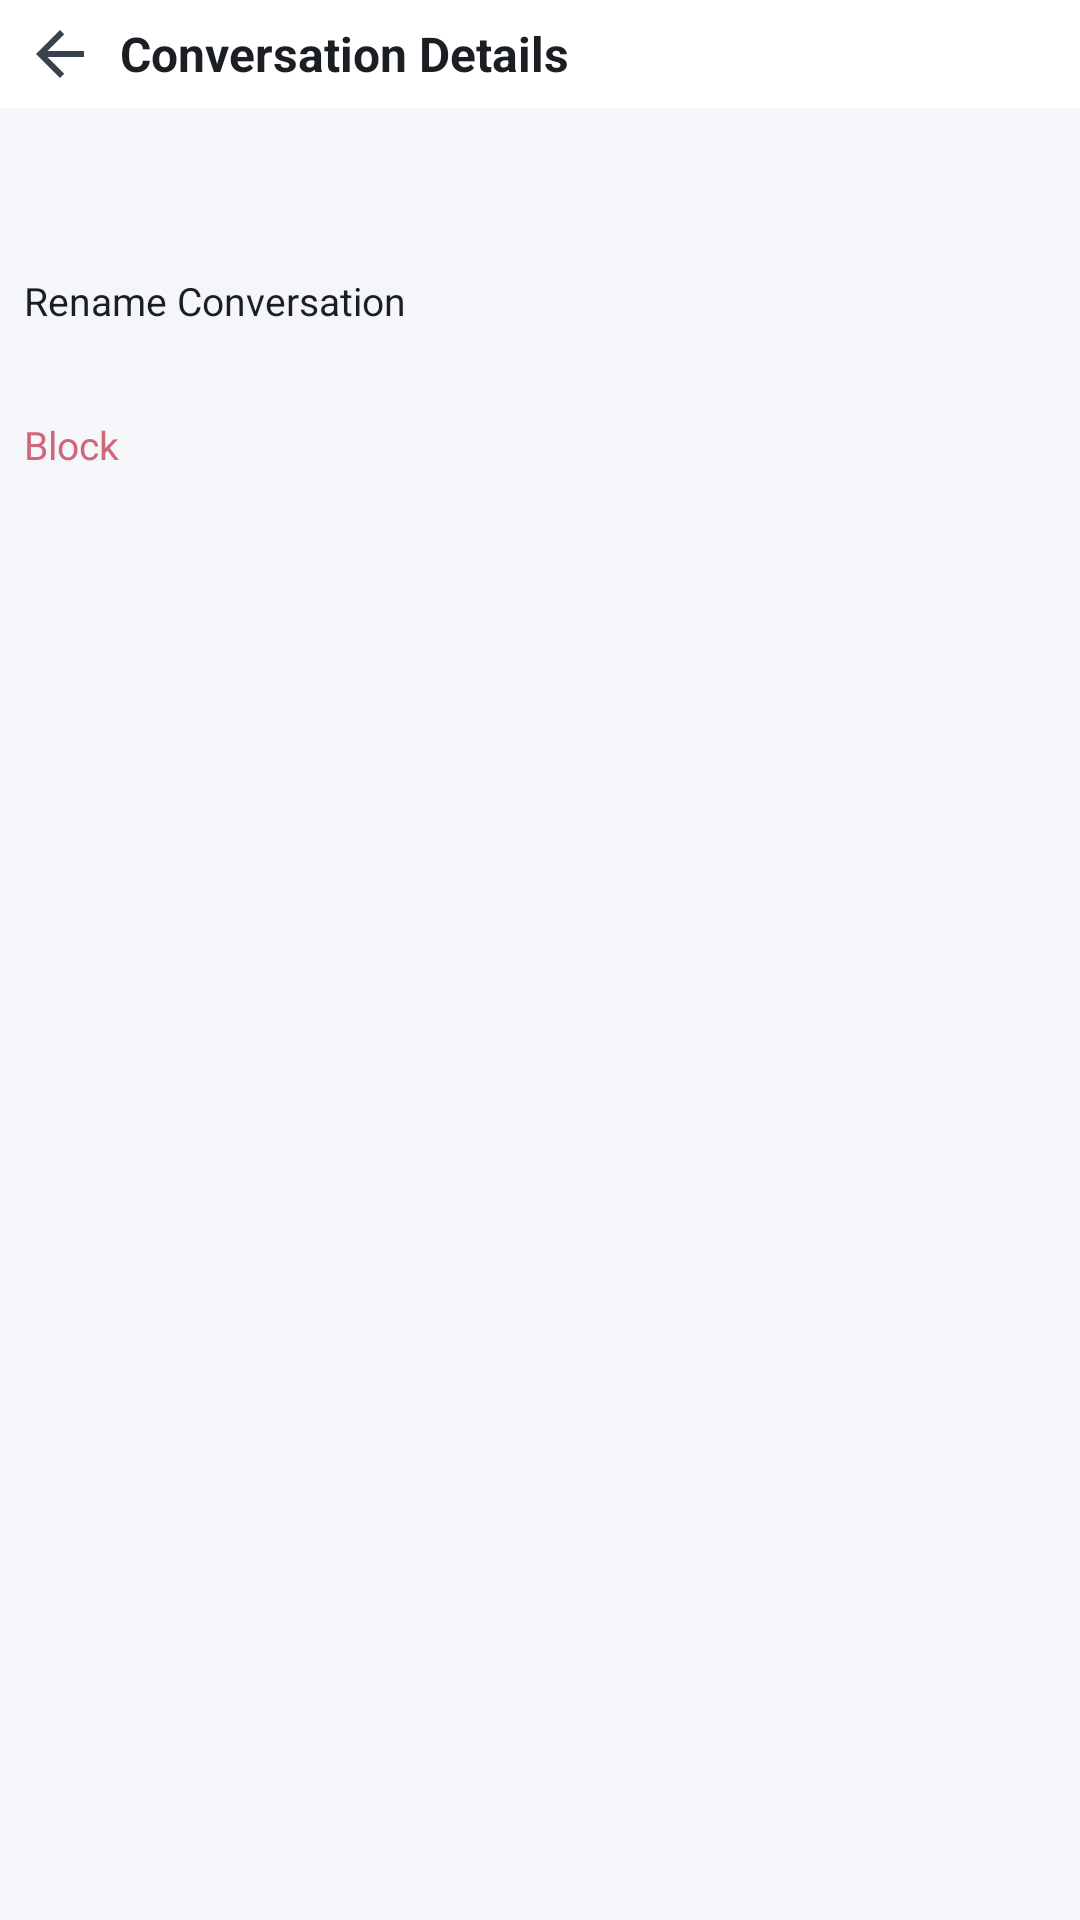

Layout XML and referenced resources for this Android screen:
<!-- AndroidManifest.xml: application theme Theme.DpadMessaging -->
<!-- res/layout/activity_conversation_details.xml -->
<?xml version="1.0" encoding="utf-8"?>
<LinearLayout
    xmlns:android="http://schemas.android.com/apk/res/android"
    android:layout_width="match_parent"
    android:layout_height="match_parent"
    android:background="@color/colorBackground"
    android:orientation="vertical">

    
    <LinearLayout
        android:id="@+id/toolbar"
        android:layout_width="match_parent"
        android:layout_height="@dimen/toolbar_height"
        android:background="@color/toolbarBg"
        android:gravity="center_vertical"
        android:orientation="horizontal"
        android:paddingStart="@dimen/toolbar_padding_h"
        android:paddingEnd="@dimen/toolbar_padding_h">

        <ImageButton
            android:id="@+id/btn_back"
            android:layout_width="@dimen/toolbar_button_width"
            android:layout_height="@dimen/toolbar_height"
            android:background="@drawable/button_focusable_bg"
            android:contentDescription="@string/back"
            android:focusable="true"
            android:focusableInTouchMode="true"
            android:scaleType="center"
            android:src="@drawable/ic_back"
            android:tint="@color/toolbarIcon" />

        <TextView
            android:layout_width="0dp"
            android:layout_height="wrap_content"
            android:layout_weight="1"
            android:focusable="false"
            android:paddingStart="@dimen/padding_small"
            android:text="@string/conversation_details"
            android:textColor="@color/toolbarText"
            android:textSize="@dimen/text_size_title"
            android:textStyle="bold" />

    </LinearLayout>

    
    <ScrollView
        android:layout_width="match_parent"
        android:layout_height="0dp"
        android:layout_weight="1">

        <LinearLayout
            android:layout_width="match_parent"
            android:layout_height="wrap_content"
            android:orientation="vertical"
            android:padding="@dimen/padding_medium">

            
            <TextView
                android:id="@+id/tv_contact_name"
                android:layout_width="match_parent"
                android:layout_height="wrap_content"
                android:paddingBottom="@dimen/padding_small"
                android:textColor="@color/conversationTitle"
                android:textSize="@dimen/text_size_large"
                android:textStyle="bold" />

            
            <LinearLayout
                android:id="@+id/participant_list"
                android:layout_width="match_parent"
                android:layout_height="wrap_content"
                android:orientation="vertical"
                android:paddingBottom="@dimen/padding_medium" />

            
            <TextView
                android:id="@+id/btn_rename"
                android:layout_width="match_parent"
                android:layout_height="@dimen/conversation_item_height"
                android:background="@drawable/item_focusable_bg"
                android:focusable="true"
                android:focusableInTouchMode="true"
                android:gravity="center_vertical"
                android:text="@string/rename_conversation"
                android:textColor="@color/colorOnBackground"
                android:textSize="@dimen/text_size_normal" />

            
            <TextView
                android:id="@+id/btn_block"
                android:layout_width="match_parent"
                android:layout_height="@dimen/conversation_item_height"
                android:background="@drawable/item_focusable_bg"
                android:focusable="true"
                android:focusableInTouchMode="true"
                android:gravity="center_vertical"
                android:text="@string/block"
                android:textColor="@color/statusFailed"
                android:textSize="@dimen/text_size_normal" />

        </LinearLayout>

    </ScrollView>

</LinearLayout>
<!-- resources referenced by this layout -->
<resources>
  <color name="colorBackground">#F4F6FA</color>
  <color name="colorOnBackground">#1B1F24</color>
  <color name="conversationTitle">#1B1F24</color>
  <color name="statusFailed">#CF6679</color>
  <color name="toolbarBg">#FFFFFF</color>
  <color name="toolbarIcon">#3A4250</color>
  <color name="toolbarText">#1B1F24</color>
  <dimen name="conversation_item_height">48dp</dimen>
  <dimen name="padding_medium">8dp</dimen>
  <dimen name="padding_small">4dp</dimen>
  <dimen name="text_size_large">15sp</dimen>
  <dimen name="text_size_normal">13sp</dimen>
  <dimen name="text_size_title">16sp</dimen>
  <dimen name="toolbar_button_width">32dp</dimen>
  <dimen name="toolbar_height">36dp</dimen>
  <dimen name="toolbar_padding_h">4dp</dimen>
  <!-- drawable button_focusable_bg (drawable) -->
  <?xml version="1.0" encoding="utf-8"?>
  <selector xmlns:android="http://schemas.android.com/apk/res/android">
      
      <item android:state_focused="true" android:state_pressed="false">
          <shape android:shape="rectangle">
              <solid android:color="@color/focus_highlight"/>
              
              <stroke android:width="@dimen/focus_border_width" android:color="@color/focus_border"/>
              <corners android:radius="@dimen/focus_corner_radius"/>
          </shape>
      </item>
      
      <item android:state_pressed="true">
          <shape android:shape="rectangle">
              <solid android:color="#2A03DAC5"/>
              <stroke android:width="@dimen/focus_border_width" android:color="@color/focus_border"/>
              <corners android:radius="@dimen/focus_corner_radius"/>
          </shape>
      </item>
      
      <item>
          <shape android:shape="rectangle">
              <solid android:color="@android:color/transparent"/>
              <corners android:radius="@dimen/focus_corner_radius"/>
          </shape>
      </item>
  </selector>
  <!-- drawable ic_back (drawable) -->
  <?xml version="1.0" encoding="utf-8"?>
  <vector xmlns:android="http://schemas.android.com/apk/res/android"
      android:width="24dp"
      android:height="24dp"
      android:viewportWidth="24"
      android:viewportHeight="24"
      android:tint="@color/toolbarIcon">
      <path
          android:fillColor="@android:color/white"
          android:pathData="M20,11H7.83l5.59,-5.59L12,4l-8,8 8,8 1.41,-1.41L7.83,13H20v-2z"/>
  </vector>
  <!-- drawable item_focusable_bg (drawable) -->
  <?xml version="1.0" encoding="utf-8"?>
  <selector xmlns:android="http://schemas.android.com/apk/res/android">
      <item android:state_focused="true" android:state_pressed="false">
          <shape android:shape="rectangle">
              <solid android:color="@color/focus_highlight"/>
              <stroke android:width="@dimen/focus_border_width" android:color="@color/focus_border"/>
          </shape>
      </item>
      <item android:state_pressed="true">
          <shape android:shape="rectangle">
              <solid android:color="#1A03DAC5"/>
          </shape>
      </item>
      <item>
          <shape android:shape="rectangle">
              <solid android:color="@android:color/transparent"/>
          </shape>
      </item>
  </selector>
  <string name="back">Back</string>
  <string name="block">Block</string>
  <string name="conversation_details">Conversation Details</string>
  <string name="rename_conversation">Rename Conversation</string>
  <color name="focus_highlight">#7A03DAC5</color>
  <dimen name="focus_border_width">2dp</dimen>
  <color name="focus_border">#00FFFF</color>
  <dimen name="focus_corner_radius">4dp</dimen>
  <color name="colorPrimary">#1A73E8</color>
  <color name="colorPrimaryVariant">#0D47A1</color>
  <color name="colorOnPrimary">#FFFFFF</color>
  <color name="colorSecondary">#1A73E8</color>
  <color name="colorOnSecondary">#000000</color>
  <color name="bubbleSentBg">#1A73E8</color>
  <color name="bubbleSentBgFocused">#42A5F5</color>
</resources>
